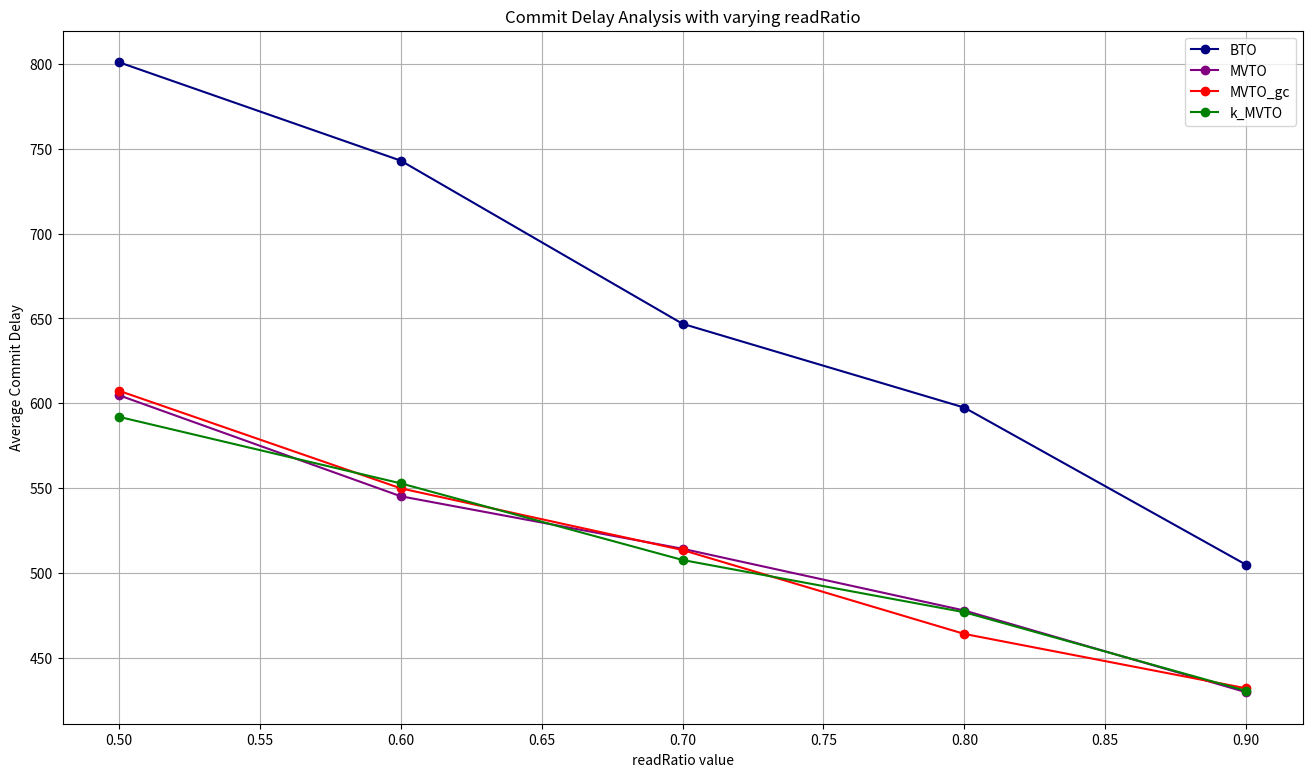

Python code for this plot: (Note: this script raises an exception after producing the figure.)
# Commit Delay Analysis with varying read ratio

import matplotlib.pyplot as plt
import os
import numpy as np

# Data
readRatio = [0.5, 0.6, 0.7, 0.8, 0.9]
BTO = np.array([800.092+810.054+792.872, 744.516+735.275+749.264, 676.301+656.838+607.467, 597.585+582.504+612.334, 482.653+516.225+515.7])
MVTO = np.array([626.57+585.375+602.366, 537.058+540.022+558.628, 511.789+519.069+512.053, 471.155+476.023+486.53, 425.004+432.967+431.308])
MVTO_gc = np.array([600.791+600.981+620.443, 565.535+542.779+541.427, 516.186+525.053+499.418, 461.889+458.655+471.785, 434.406+428.027+433.721])
k_MVTO = np.array([587.873+582.278+605.991, 555.853+540.139+562.527, 507.129+503.656+512.277, 482.949+480.537+467.205, 425.199+437.328+429.196])

# make a big plot
plt.figure(figsize=(16, 9))

# plot data
plt.plot(readRatio, BTO/3, label='BTO', marker='o', color='navy')
plt.plot(readRatio, MVTO/3, label='MVTO', marker='o', color='purple')
plt.plot(readRatio, MVTO_gc/3, label='MVTO_gc', marker='o', color='red')
plt.plot(readRatio, k_MVTO/3, label='k_MVTO', marker='o', color='green')

# show grid lines
plt.grid(True)

plt.xlabel('readRatio value')
plt.ylabel('Average Commit Delay')
plt.title('Commit Delay Analysis with varying readRatio')
plt.legend()
script_name = os.path.splitext(os.path.basename(__file__))[0]
plt.savefig(f"{script_name}.png")
plt.show()